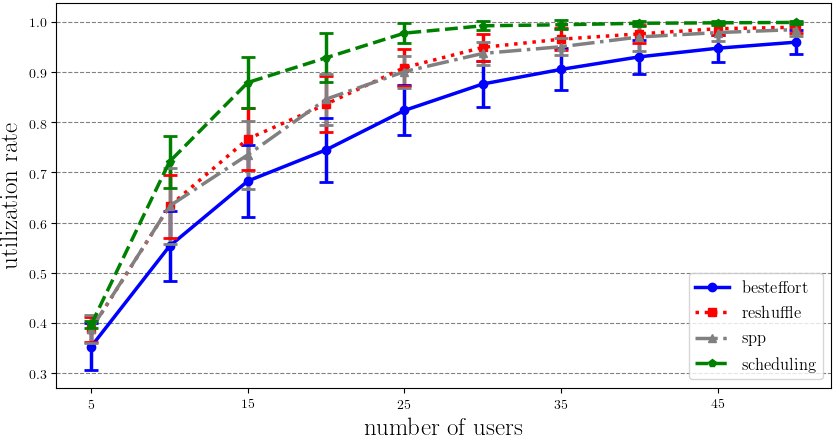

The data file committed next to this chart (first rows):
besteffort; 5; 0.4
besteffort; 5; 0.4
besteffort; 5; 0.4
besteffort; 5; 0.4
besteffort; 5; 0.4
besteffort; 5; 0.4
besteffort; 5; 0.4
besteffort; 5; 0.4
besteffort; 5; 0.4
besteffort; 5; 0.4
besteffort; 5; 0.4
besteffort; 5; 0.4
besteffort; 5; 0.4
besteffort; 5; 0.4
besteffort; 5; 0.4
besteffort; 5; 0.4
besteffort; 5; 0.4
besteffort; 5; 0.4
besteffort; 5; 0.4
besteffort; 5; 0.4
besteffort; 5; 0.4
besteffort; 5; 0.4
besteffort; 5; 0.4
besteffort; 5; 0.4
besteffort; 5; 0.4
besteffort; 5; 0.4
besteffort; 5; 0.4
besteffort; 5; 0.4
besteffort; 5; 0.4
besteffort; 5; 0.4
besteffort; 5; 0.4
besteffort; 5; 0.4
besteffort; 5; 0.4
besteffort; 5; 0.4
besteffort; 5; 0.4
besteffort; 5; 0.4
besteffort; 5; 0.4
besteffort; 5; 0.4
besteffort; 5; 0.4
besteffort; 5; 0.4
besteffort; 5; 0.4
besteffort; 5; 0.4
besteffort; 5; 0.4
besteffort; 5; 0.4
besteffort; 5; 0.4
besteffort; 5; 0.4
besteffort; 5; 0.4
besteffort; 5; 0.4
besteffort; 5; 0.4
besteffort; 5; 0.4
besteffort; 5; 0.4
besteffort; 5; 0.4
besteffort; 5; 0.4
besteffort; 5; 0.4
besteffort; 5; 0.4
besteffort; 5; 0.4
besteffort; 5; 0.4
besteffort; 5; 0.4
besteffort; 5; 0.4
besteffort; 5; 0.4
besteffort; 5; 0.4
... 59,939 more rows
